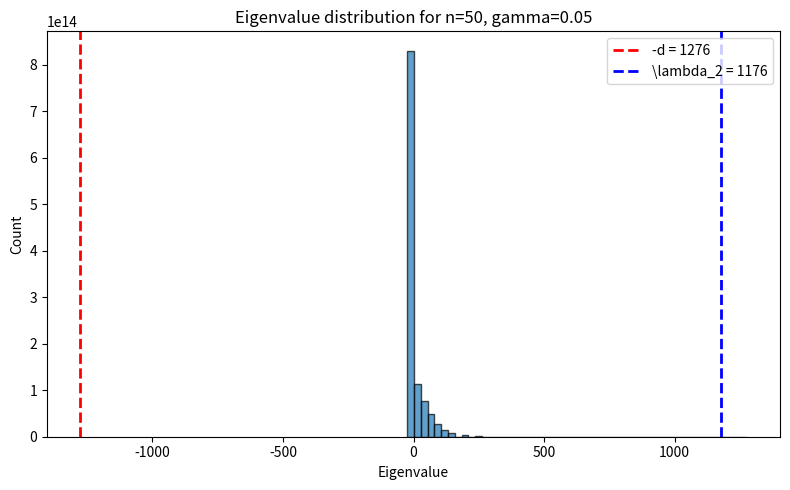

Python code for this plot:
import numpy as np
import matplotlib.pyplot as plt
from math import comb, floor
from tqdm import tqdm


# We'll define a function to compute all distinct eigenvalues and their multiplicities
# for the gamma-noisy hypercube with n and gamma.

def gamma_noisy_eigenvalues(n, gamma):
    """
    Returns a list of (lambda_r, multiplicity) for r = 0..n.
    lambda_r is the eigenvalue for all subsets S of size r.
    multiplicity = comb(n, r).
    """
    max_k = int(floor(gamma * n))
    values = []
    for r in tqdm(range(n + 1), desc="Computing eigenvalues"):
        lambda_r = 0
        for k in range(max_k + 1):
            ssum = 0
            for j in range(k + 1):
                if j <= r and (k - j) <= (n - r):
                    ssum += ((-1) ** j) * comb(r, j) * comb(n - r, k - j)
            lambda_r += ssum
        values.append((lambda_r, comb(n, r)))

    return values


def plot_eigenvalue_distribution(n, gamma):
    # get the (lambda, multiplicity) pairs
    vals = gamma_noisy_eigenvalues(n, gamma)

    unique_eigs, counts = zip(*vals)
    sorted_eigs = sorted(unique_eigs, reverse=True)
    second_max_eigenvalue = sorted_eigs[1]

    plt.figure(figsize=(8, 5))
    plt.hist(unique_eigs, bins=50, weights=counts, alpha=0.7, edgecolor='k')
    plt.title(f"Eigenvalue distribution for n={n}, gamma={gamma}")
    plt.xlabel("Eigenvalue")
    plt.ylabel("Count")
    plt.tight_layout()
    d = sum(comb(n, k) for k in range(floor(gamma * n) + 1))
    plt.axvline(x=-d, color='red', linestyle='--', linewidth=2, label=f'-d = {d}')
    plt.axvline(x=second_max_eigenvalue, color='blue', linestyle='--', linewidth=2, label=f'\lambda_2 = {second_max_eigenvalue}')
    plt.legend()
    plt.show()

    # Count eigenvalues smaller than -d/3
    num_small_eigs = sum(count for eig, count in vals if eig < -d / 3)
    print(f"Number of eigenvalues smaller than -d/3: {num_small_eigs}")


if __name__ == "__main__":
    # Example usage
    n = 50
    gamma = 1 / 20
    plot_eigenvalue_distribution(n, gamma)
